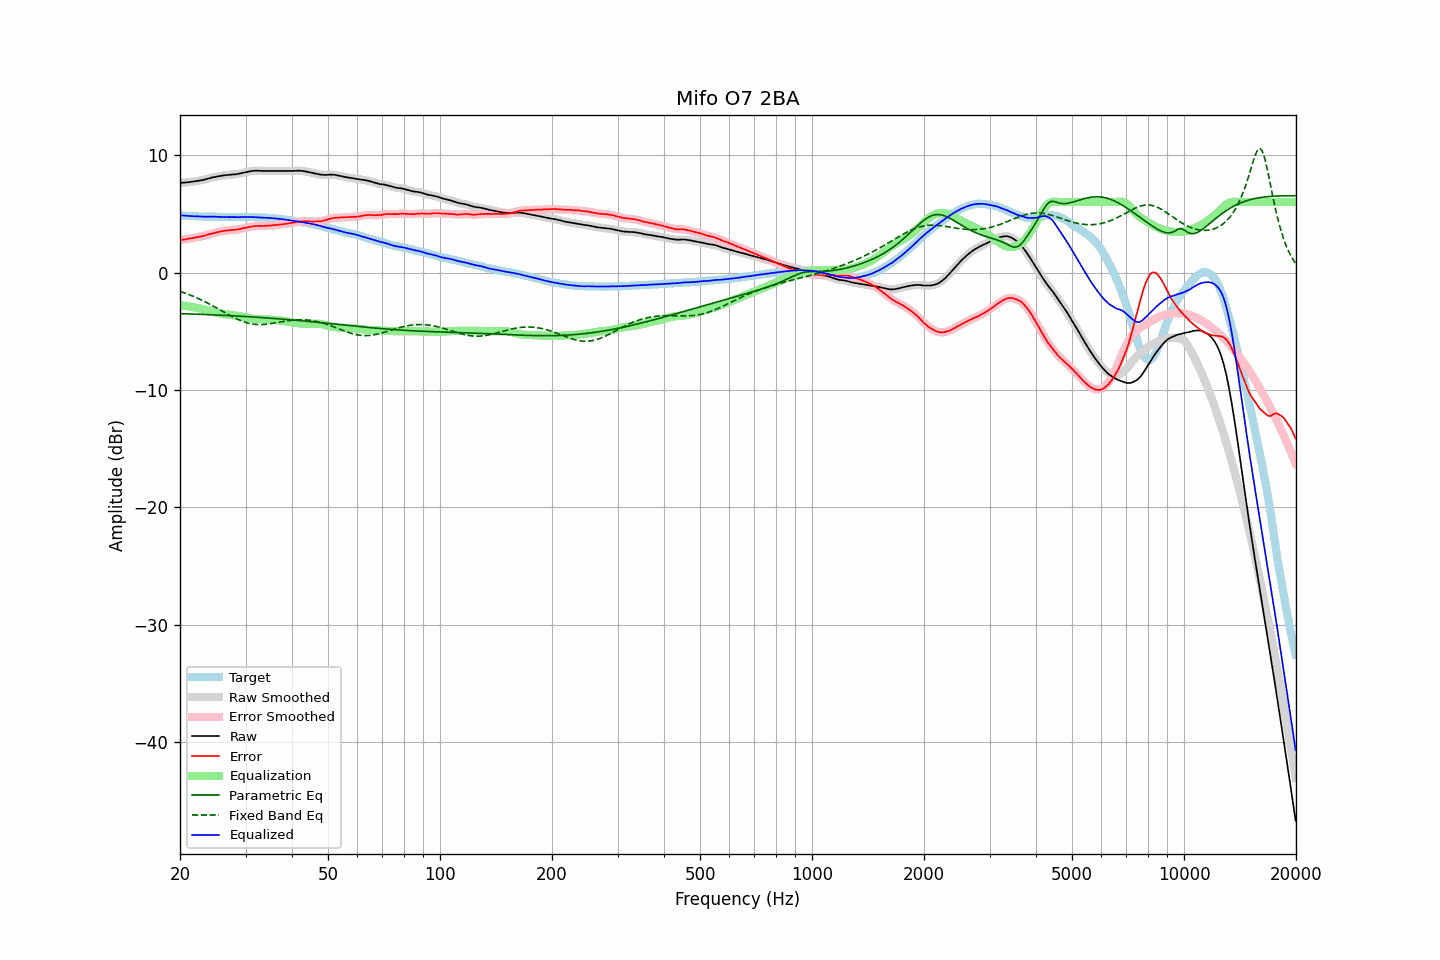

The table this chart was drawn from, first rows:
frequency, raw, error, smoothed, error_smoothed, equalization, parametric_eq, fixed_band_eq, equalized_raw, equalized_smoothed, target
20.00, 7.63, 2.75, 7.63, 2.76, -2.76, -3.50, -1.60, 4.87, 4.87, 4.88
20.20, 7.64, 2.78, 7.64, 2.78, -2.78, -3.50, -1.65, 4.86, 4.86, 4.86
20.40, 7.65, 2.80, 7.65, 2.80, -2.80, -3.51, -1.70, 4.85, 4.85, 4.85
20.61, 7.66, 2.81, 7.67, 2.83, -2.82, -3.51, -1.74, 4.84, 4.84, 4.85
20.81, 7.68, 2.86, 7.68, 2.85, -2.85, -3.52, -1.79, 4.84, 4.83, 4.83
21.02, 7.69, 2.88, 7.69, 2.87, -2.87, -3.52, -1.85, 4.82, 4.82, 4.82
21.23, 7.70, 2.90, 7.71, 2.89, -2.89, -3.52, -1.90, 4.81, 4.81, 4.81
21.44, 7.72, 2.91, 7.72, 2.91, -2.92, -3.53, -1.95, 4.81, 4.81, 4.82
21.66, 7.74, 2.94, 7.74, 2.94, -2.94, -3.53, -2.01, 4.80, 4.80, 4.81
21.87, 7.76, 2.97, 7.76, 2.97, -2.97, -3.54, -2.07, 4.80, 4.80, 4.80
22.09, 7.78, 3.00, 7.78, 3.00, -2.99, -3.54, -2.13, 4.79, 4.79, 4.78
22.31, 7.80, 3.02, 7.80, 3.02, -3.02, -3.55, -2.19, 4.79, 4.79, 4.78
22.54, 7.82, 3.05, 7.83, 3.05, -3.05, -3.55, -2.25, 4.78, 4.78, 4.77
22.76, 7.85, 3.07, 7.85, 3.07, -3.08, -3.56, -2.31, 4.77, 4.77, 4.78
22.99, 7.87, 3.10, 7.88, 3.10, -3.11, -3.56, -2.38, 4.76, 4.76, 4.77
23.22, 7.90, 3.14, 7.91, 3.14, -3.15, -3.57, -2.45, 4.76, 4.76, 4.76
23.45, 7.94, 3.18, 7.94, 3.18, -3.18, -3.58, -2.52, 4.76, 4.76, 4.76
23.69, 7.98, 3.22, 7.98, 3.22, -3.22, -3.58, -2.59, 4.77, 4.76, 4.76
23.92, 8.01, 3.25, 8.02, 3.26, -3.25, -3.59, -2.66, 4.76, 4.76, 4.76
24.16, 8.05, 3.30, 8.05, 3.29, -3.29, -3.59, -2.73, 4.76, 4.76, 4.76
24.40, 8.09, 3.33, 8.09, 3.33, -3.33, -3.60, -2.80, 4.77, 4.76, 4.77
24.65, 8.12, 3.36, 8.12, 3.36, -3.36, -3.60, -2.88, 4.76, 4.76, 4.77
24.89, 8.15, 3.40, 8.15, 3.39, -3.40, -3.61, -2.95, 4.76, 4.75, 4.76
25.14, 8.17, 3.43, 8.17, 3.43, -3.43, -3.62, -3.03, 4.75, 4.75, 4.74
25.39, 8.19, 3.45, 8.20, 3.46, -3.46, -3.62, -3.11, 4.74, 4.74, 4.74
25.65, 8.22, 3.49, 8.22, 3.49, -3.49, -3.63, -3.19, 4.74, 4.74, 4.73
25.91, 8.25, 3.52, 8.25, 3.52, -3.51, -3.64, -3.26, 4.74, 4.74, 4.73
26.16, 8.27, 3.53, 8.27, 3.54, -3.54, -3.64, -3.34, 4.74, 4.74, 4.74
26.43, 8.29, 3.56, 8.29, 3.56, -3.56, -3.65, -3.42, 4.74, 4.73, 4.73
26.69, 8.30, 3.57, 8.30, 3.57, -3.58, -3.66, -3.50, 4.73, 4.73, 4.73
26.96, 8.31, 3.59, 8.31, 3.59, -3.59, -3.66, -3.57, 4.72, 4.72, 4.73
27.23, 8.32, 3.61, 8.33, 3.61, -3.60, -3.67, -3.65, 4.72, 4.72, 4.72
27.50, 8.34, 3.63, 8.34, 3.62, -3.62, -3.68, -3.72, 4.73, 4.72, 4.71
27.77, 8.35, 3.63, 8.35, 3.63, -3.63, -3.68, -3.79, 4.72, 4.72, 4.72
28.05, 8.36, 3.64, 8.36, 3.64, -3.65, -3.69, -3.86, 4.72, 4.72, 4.72
28.33, 8.37, 3.65, 8.38, 3.66, -3.67, -3.70, -3.93, 4.71, 4.71, 4.72
28.62, 8.40, 3.68, 8.40, 3.68, -3.69, -3.71, -3.99, 4.72, 4.71, 4.72
28.90, 8.42, 3.70, 8.43, 3.70, -3.71, -3.71, -4.05, 4.71, 4.72, 4.73
29.19, 8.46, 3.74, 8.46, 3.74, -3.74, -3.72, -4.11, 4.73, 4.73, 4.73
29.48, 8.49, 3.77, 8.49, 3.77, -3.76, -3.73, -4.16, 4.73, 4.73, 4.72
29.78, 8.52, 3.80, 8.52, 3.80, -3.79, -3.74, -4.21, 4.73, 4.73, 4.72
30.08, 8.55, 3.81, 8.55, 3.82, -3.82, -3.75, -4.25, 4.73, 4.73, 4.74
30.38, 8.58, 3.85, 8.58, 3.85, -3.85, -3.75, -4.29, 4.73, 4.73, 4.73
30.68, 8.60, 3.88, 8.61, 3.88, -3.88, -3.76, -4.32, 4.72, 4.73, 4.73
30.99, 8.63, 3.91, 8.63, 3.91, -3.91, -3.77, -4.36, 4.73, 4.73, 4.72
31.30, 8.65, 3.93, 8.65, 3.93, -3.93, -3.78, -4.38, 4.73, 4.72, 4.72
31.61, 8.66, 3.94, 8.66, 3.95, -3.94, -3.79, -4.40, 4.72, 4.72, 4.72
31.93, 8.67, 3.97, 8.67, 3.96, -3.96, -3.80, -4.41, 4.72, 4.72, 4.71
32.24, 8.67, 3.97, 8.67, 3.97, -3.96, -3.81, -4.42, 4.71, 4.71, 4.70
32.57, 8.67, 3.98, 8.67, 3.98, -3.97, -3.82, -4.43, 4.70, 4.70, 4.69
32.89, 8.66, 3.97, 8.66, 3.97, -3.98, -3.83, -4.43, 4.69, 4.69, 4.69
33.22, 8.65, 3.97, 8.66, 3.97, -3.98, -3.83, -4.43, 4.68, 4.68, 4.69
33.55, 8.65, 3.97, 8.65, 3.97, -3.98, -3.84, -4.42, 4.67, 4.67, 4.68
33.89, 8.65, 3.98, 8.65, 3.98, -3.98, -3.85, -4.41, 4.67, 4.67, 4.67
34.23, 8.65, 3.99, 8.65, 3.99, -3.99, -3.86, -4.40, 4.66, 4.66, 4.66
34.57, 8.65, 4.00, 8.65, 4.00, -4.00, -3.87, -4.38, 4.66, 4.66, 4.65
34.92, 8.65, 4.01, 8.65, 4.01, -4.01, -3.88, -4.36, 4.65, 4.65, 4.64
35.27, 8.65, 4.00, 8.65, 4.02, -4.02, -3.89, -4.34, 4.64, 4.64, 4.65
35.62, 8.65, 4.04, 8.65, 4.03, -4.03, -3.90, -4.32, 4.62, 4.62, 4.61
35.97, 8.65, 4.04, 8.65, 4.04, -4.04, -3.91, -4.29, 4.61, 4.61, 4.61
... 635 more rows
